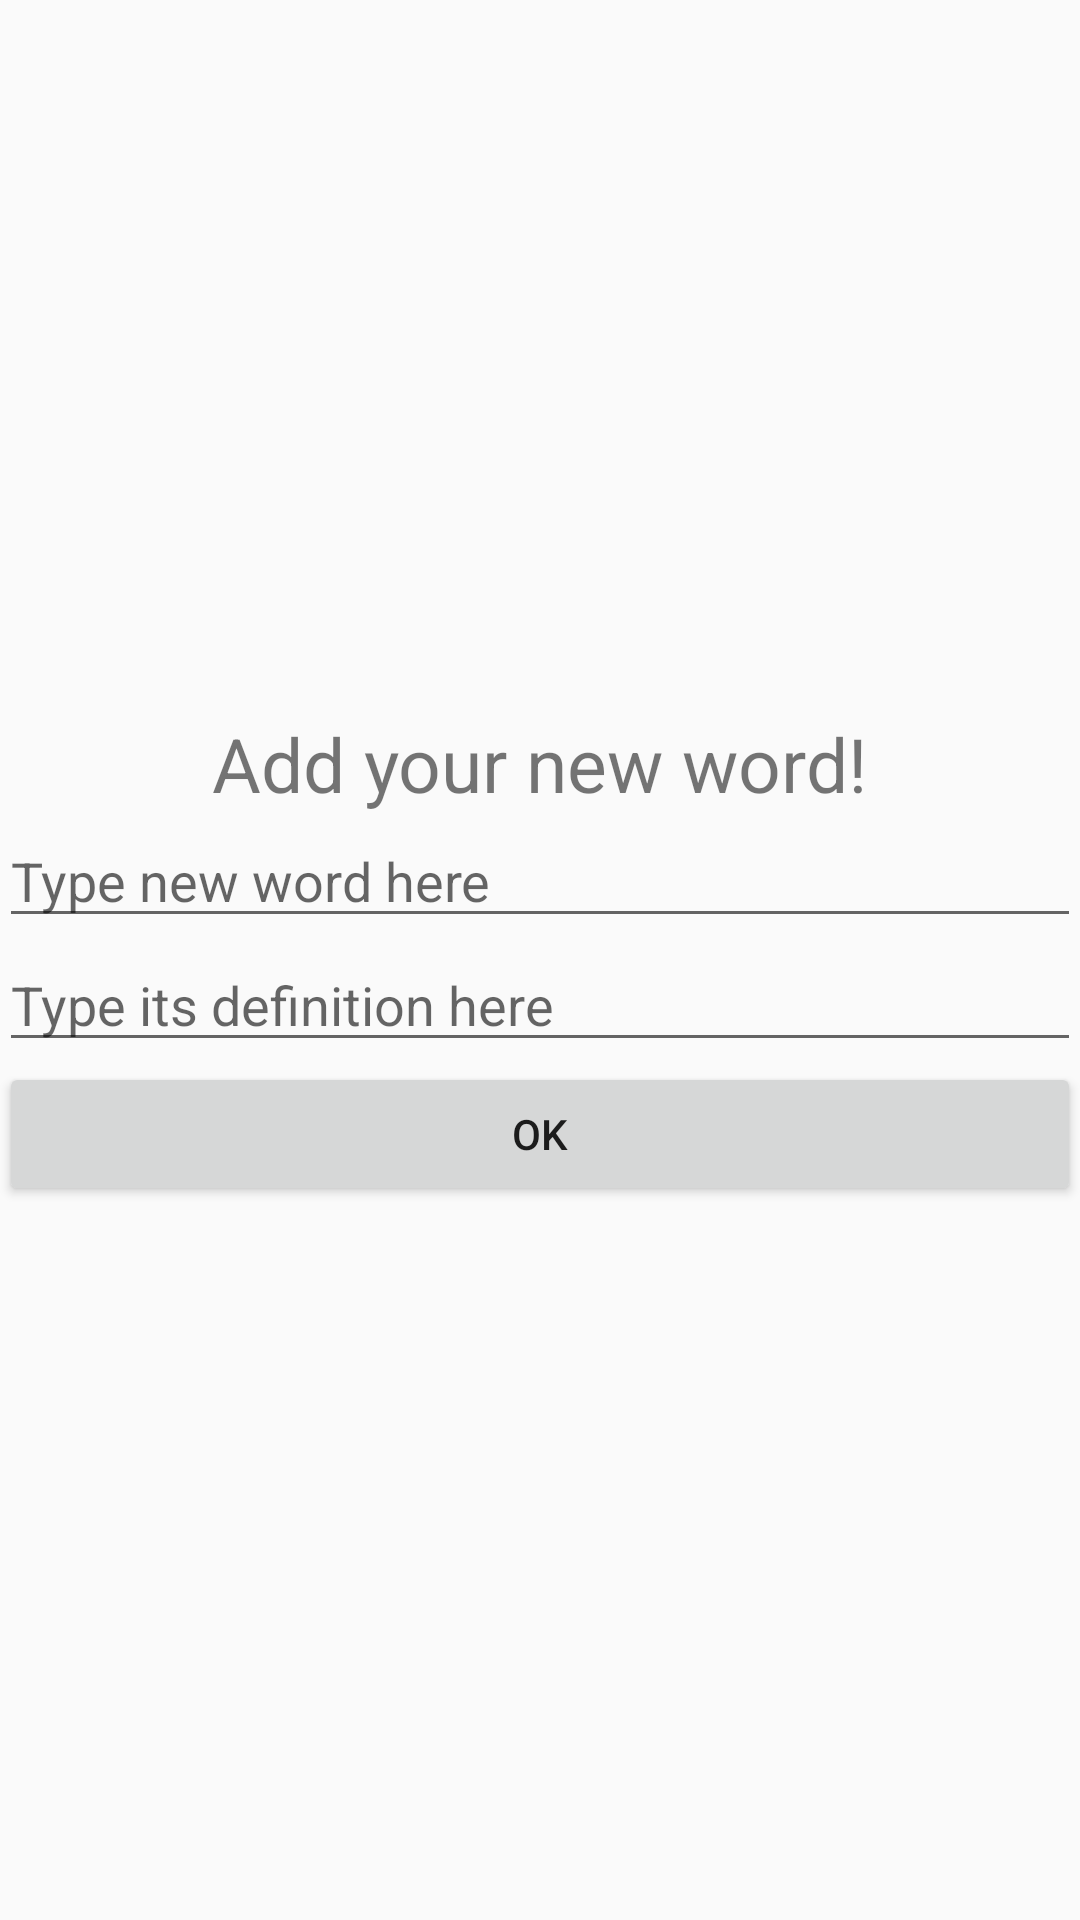

Reconstruct the res/layout file that produces this screen, plus the resources it refers to.
<!-- AndroidManifest.xml: application theme AppTheme -->
<!-- res/layout/activity_add_word.xml -->
<?xml version="1.0" encoding="utf-8"?>
<LinearLayout xmlns:android="http://schemas.android.com/apk/res/android"
    android:orientation="vertical"
    android:gravity="center"
    xmlns:tools="http://schemas.android.com/tools"
    android:layout_width="match_parent"
    android:layout_height="match_parent"
    android:paddingBottom="@dimen/activity_vertical_margin"
    android:paddingLeft="@dimen/activity_horizontal_margin"
    android:paddingRight="@dimen/activity_horizontal_margin"
    android:paddingTop="@dimen/activity_vertical_margin"
    tools:context="com.example.risbo.vocabquiz16wi.AddWordActivity">

    <TextView
        android:text="Add your new word!"
        android:layout_width="wrap_content"
        android:layout_height="wrap_content"
        android:textSize="25dp"/>

    <EditText
        android:id="@+id/the_new_word"
        android:layout_width="match_parent"
        android:layout_height="wrap_content"
        android:hint="Type new word here"/>



    <EditText
        android:id="@+id/the_new_definition"
        android:layout_width="match_parent"
        android:layout_height="wrap_content"
        android:hint="Type its definition here"/>


    <Button
        android:id="@+id/add_word_ok"
        android:text="OK"
        android:onClick="addWordOKClick"
        android:layout_width="match_parent"
        android:layout_height="wrap_content" />

</LinearLayout>
<!-- resources referenced by this layout -->
<resources>
  <style name="AppTheme" parent="Theme.AppCompat.Light.DarkActionBar">
          
          <item name="colorPrimary">@color/colorPrimary</item>
          <item name="colorPrimaryDark">@color/colorPrimaryDark</item>
          <item name="colorAccent">@color/colorAccent</item>
      </style>
  <!-- not gathered from this repository: default colours our renderer supplied (Android Studio template values) -->
  <color name="colorPrimary">#FF6200EE</color>
  <color name="colorPrimaryDark">#FF3700B3</color>
  <color name="colorAccent">#FF03DAC5</color>
</resources>
